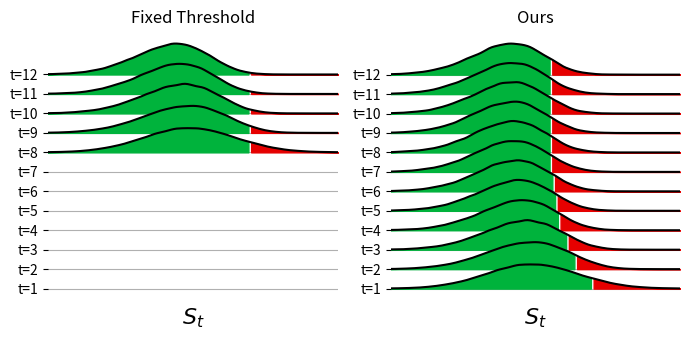

Source code (Python):
from scipy.stats.kde import gaussian_kde
import numpy as np
import matplotlib.pyplot as plt


def ridgeline(data, W, overlap=0, fill=True, labels=None, n_points=150, alpha=0.1, adjustable=True):
    """
    Creates a standard ridgeline plot.

    data, list of lists.
    overlap, overlap between distributions. 1 max overlap, 0 no overlap.
    fill, matplotlib color to fill the distributions.
    n_points, number of points to evaluate each distribution function.
    labels, values to place on the y axis to describe the distributions.
    """
    if overlap > 1 or overlap < 0:
        raise ValueError('overlap must be in [0 1]')
    xx = np.linspace(np.min(np.concatenate(data)),
                     np.max(np.concatenate(data)), n_points)
    ys = []
    quantile = np.quantile(data[0], 1-alpha)
    for i, d in enumerate(data):
        pdf = gaussian_kde(d)
        if adjustable and i < W:
            quantile = np.quantile(d, 1-alpha)
        y = i*(1.0-overlap)
        ys.append(y)
        curve = pdf(xx)
        xs_below = xx[xx<quantile]
        xs_above = xx[xx>=quantile]
        if fill:
            plt.fill_between(xs_below, np.ones(len(xs_below))*y, 
                             curve[xx<quantile]+y, zorder=len(data)-i+1, color=fill)
            plt.fill_between(xs_above, np.ones(len(xs_above))*y, 
                             curve[xx>=quantile]+y, zorder=len(data)-i+1, color='#e60000')
        plt.plot(xx, curve+y, c='k', zorder=len(data)-i+1)
    if labels:
        plt.yticks(ys, labels)


def ridgeline_base(data, W, overlap=0, fill=True, labels=None, n_points=150, alpha=0.1, adjustable=True):
    """
    Creates a standard ridgeline plot.

    data, list of lists.
    overlap, overlap between distributions. 1 max overlap, 0 no overlap.
    fill, matplotlib color to fill the distributions.
    n_points, number of points to evaluate each distribution function.
    labels, values to place on the y axis to describe the distributions.
    """
    if overlap > 1 or overlap < 0:
        raise ValueError('overlap must be in [0 1]')
    xx = np.linspace(np.min(np.concatenate(data)),
                     np.max(np.concatenate(data)), n_points)
    ys = []
    quantile = np.quantile(data[0], 1-alpha)
    for i in range(len(data)):
        y = i*(1.0-overlap)
        ys.append(y)
        if i>=(W-1):
            d = data[i-(W-1)]
            pdf = gaussian_kde(d)
            if adjustable and i < W:
                quantile = np.quantile(d, 1-alpha)
            curve = pdf(xx)
            xs_below = xx[xx<quantile]
            xs_above = xx[xx>=quantile]
            if fill:
                plt.fill_between(xs_below, np.ones(len(xs_below))*y, 
                                curve[xx<quantile]+y, zorder=len(data)-i+1, color=fill)
                plt.fill_between(xs_above, np.ones(len(xs_above))*y, 
                                curve[xx>=quantile]+y, zorder=len(data)-i+1, color='#e60000')
            plt.plot(xx, curve+y, c='k', zorder=len(data)-i+1)
        else:
            plt.plot(xx, np.zeros_like(xx), alpha=0.0)

    if labels:
        plt.yticks(ys, labels)


def main():

    N = 1000
    B = 100000
    W = 8
    extras = 4
    alpha = 0.1

    x_ref = np.random.randn(N)
    x_test = np.random.randn(B, 3*W-1)

    stats = []
    for i in range(W+extras):
        dists = x_ref.mean() - x_test[:,i:i+W].mean(-1)
        quantile = np.quantile(dists, 1-alpha)
        x_test = x_test[dists < quantile]
        stats.append(dists)

    plt.subplots(nrows=1, ncols=2, figsize=(7,3.5))

    plt.subplot(1,2,1)
    ridgeline_base(
        tuple(stats), W, labels=tuple((f't={i+1}' for i in range(W+extras))), 
        alpha=alpha, overlap=.1, fill='#00b33c')
    plt.gca().spines['left'].set_visible(False)
    plt.gca().spines['right'].set_visible(False)
    plt.gca().spines['top'].set_visible(False)
    plt.gca().spines['bottom'].set_visible(False)
    plt.xlabel(r'$S_t$', fontsize=16)
    plt.xlim((-1.12,1.12))
    plt.xticks([])
    plt.grid(zorder=0)
    plt.title('Fixed Threshold')


    plt.subplot(1,2,2)
    ridgeline(
        tuple(stats), W, labels=tuple((f't={i+1}' for i in range(W+extras))), 
        alpha=alpha, overlap=.1, fill='#00b33c')
    plt.gca().spines['left'].set_visible(False)
    plt.gca().spines['right'].set_visible(False)
    plt.gca().spines['top'].set_visible(False)
    plt.gca().spines['bottom'].set_visible(False)
    plt.xlabel(r'$S_t$', fontsize=16)
    plt.xlim((-1.12,1.12))
    plt.xticks([])
    plt.grid(zorder=0)
    plt.title('Ours')
    plt.tight_layout()
    plt.savefig('fig_1.pdf')

if __name__ == '__main__':
    main()